6-way image classification set "dataset_processed" from GitHub (kenah19/ImageProcessingPCB); label vocabulary: missing hole, mouse bite, open circuit, short, spur, spurious copper.

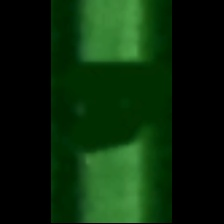
Label: open circuit

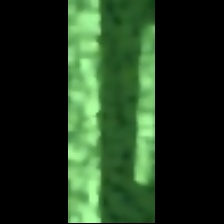
Label: spurious copper

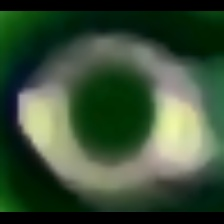
Label: missing hole

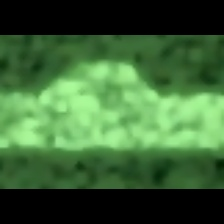
Label: spur

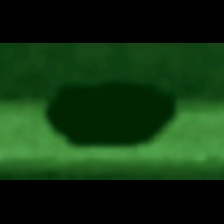
Label: mouse bite

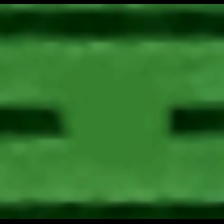
Label: short
